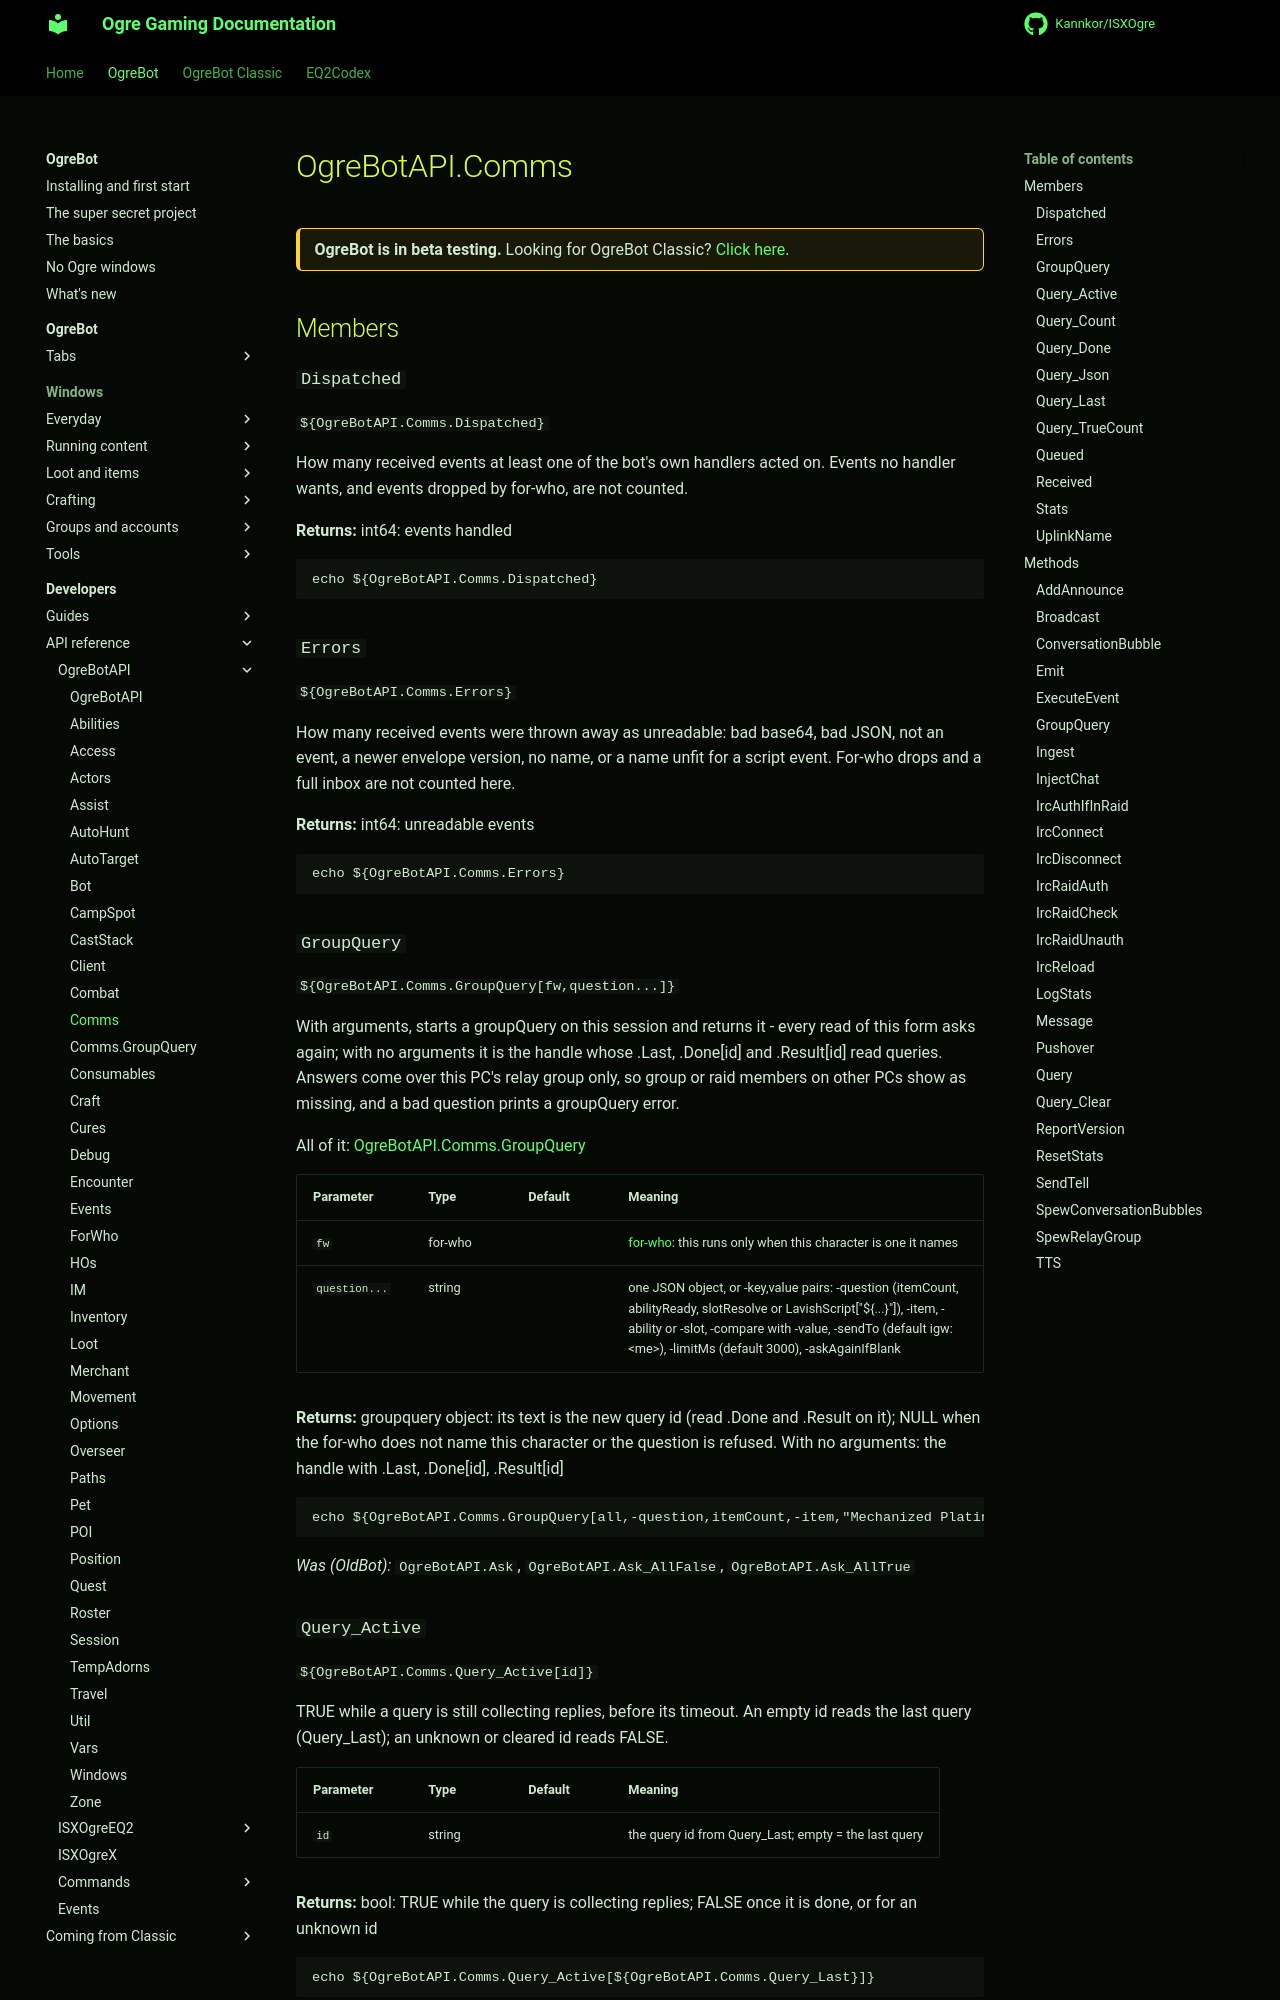

repository: Kannkor/ISXOgre · page: EQ2/bot/developer/api/ogrebotapi/Comms/index.html · generator: mkdocs

# OgreBotAPI.Comms

<div class="ogre-beta" markdown>
**OgreBot is in beta testing.** Looking for OgreBot Classic? [Click here](../../../../index.md).
</div>

## Members

### `Dispatched`

`${OgreBotAPI.Comms.Dispatched}`

How many received events at least one of the bot's own handlers acted on. Events no handler wants, and events dropped by for-who, are not counted.

**Returns:** int64: events handled

```text
echo ${OgreBotAPI.Comms.Dispatched}
```

### `Errors`

`${OgreBotAPI.Comms.Errors}`

How many received events were thrown away as unreadable: bad base64, bad JSON, not an event, a newer envelope version, no name, or a name unfit for a script event. For-who drops and a full inbox are not counted here.

**Returns:** int64: unreadable events

```text
echo ${OgreBotAPI.Comms.Errors}
```

### `GroupQuery`

`${OgreBotAPI.Comms.GroupQuery[fw,question...]}`

With arguments, starts a groupQuery on this session and returns it - every read of this form asks again; with no arguments it is the handle whose .Last, .Done[id] and .Result[id] read queries. Answers come over this PC's relay group only, so group or raid members on other PCs show as missing, and a bad question prints a groupQuery error.

All of it: [OgreBotAPI.Comms.GroupQuery](Comms.GroupQuery.md)

| Parameter | Type | Default | Meaning |
|---|---|---|---|
| `fw` | for-who |  | [for-who](ForWho.md): this runs only when this character is one it names |
| `question...` | string |  | one JSON object, or -key,value pairs: -question (itemCount, abilityReady, slotResolve or LavishScript["${...}"]), -item, -ability or -slot, -compare with -value, -sendTo (default igw:&lt;me>), -limitMs (default 3000), -askAgainIfBlank |

**Returns:** groupquery object: its text is the new query id (read .Done and .Result on it); NULL when the for-who does not name this character or the question is refused. With no arguments: the handle with .Last, .Done[id], .Result[id]

```text
echo ${OgreBotAPI.Comms.GroupQuery[all,-question,itemCount,-item,"Mechanized Platinum Repository of Reconstruction"]}
```

*Was (OldBot):* `OgreBotAPI.Ask`, `OgreBotAPI.Ask_AllFalse`, `OgreBotAPI.Ask_AllTrue`

### `Query_Active`

`${OgreBotAPI.Comms.Query_Active[id]}`

TRUE while a query is still collecting replies, before its timeout. An empty id reads the last query (Query_Last); an unknown or cleared id reads FALSE.

| Parameter | Type | Default | Meaning |
|---|---|---|---|
| `id` | string |  | the query id from Query_Last; empty = the last query |

**Returns:** bool: TRUE while the query is collecting replies; FALSE once it is done, or for an unknown id

```text
echo ${OgreBotAPI.Comms.Query_Active[${OgreBotAPI.Comms.Query_Last}]}
```
